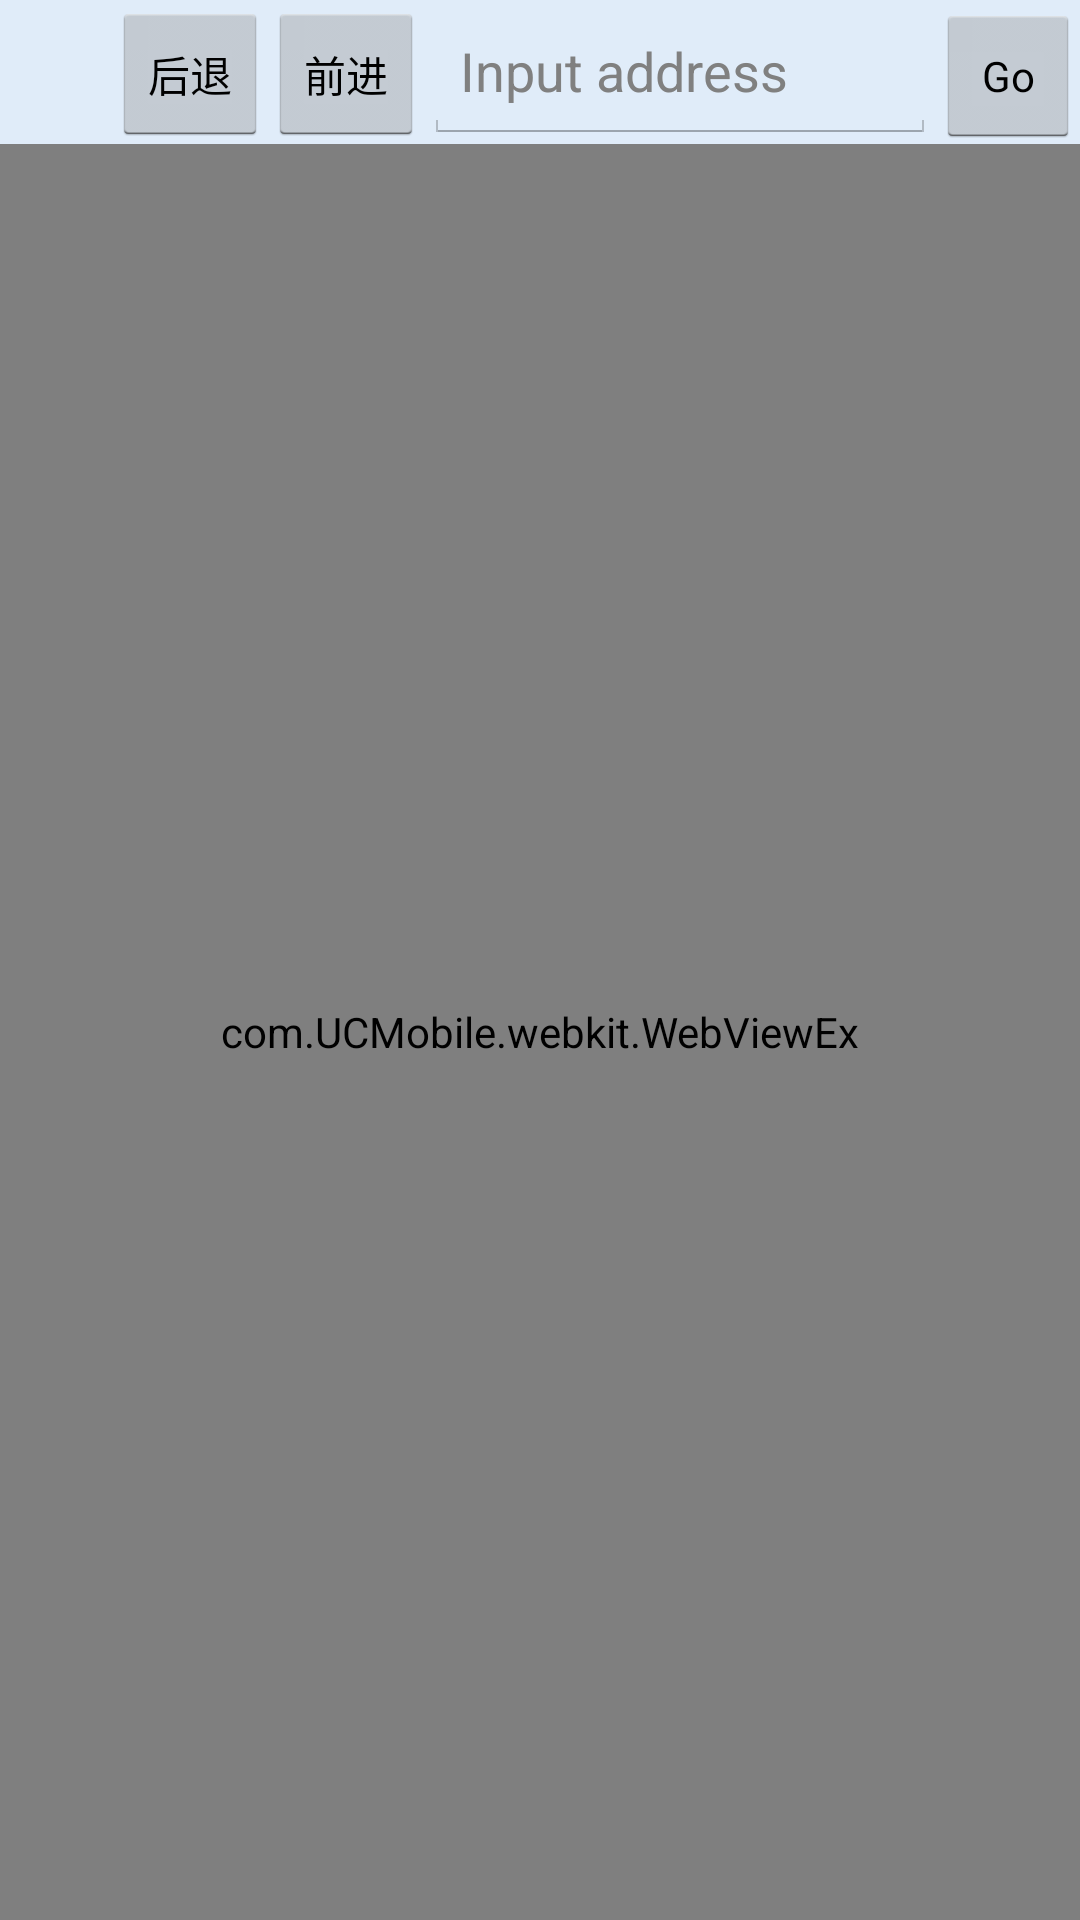

Here is an Android app screen rendered from its layout file. Give the layout XML and the strings, colors and styles it references.
<!-- AndroidManifest.xml: application theme MyStyle -->
<!-- res/layout/browser_test.xml -->
<?xml version="1.0" encoding="utf-8"?>

<LinearLayout xmlns:android="http://schemas.android.com/apk/res/android"
    android:id="@+id/browser"
    android:layout_width="fill_parent"
    android:layout_height="fill_parent"
    android:layout_centerInParent="true"
    android:layout_gravity="center"
    android:orientation="vertical" >

    <LinearLayout
        android:layout_width="match_parent"
        android:layout_height="wrap_content" android:background="@color/color_gray">

        <ImageView
            android:id="@+id/favIcon"
            android:layout_width="16px"
            android:layout_height="16px"
            android:layout_gravity="center_vertical"
            android:layout_margin="16dp" />
        
        <Button
            android:id="@+id/backward"
            style="?android:attr/buttonStyleSmall"
            android:layout_width="wrap_content"
            android:layout_height="wrap_content"
            android:text="后退" />

        <Button
            android:id="@+id/forward"
            style="?android:attr/buttonStyleSmall"
            android:layout_width="wrap_content"
            android:layout_height="wrap_content"
            android:text="前进" />
        <MultiAutoCompleteTextView
            android:id="@+id/addressInput"
            android:layout_width="fill_parent"
            android:layout_height="48dp"
            android:layout_weight="1"
            android:hint="Input address"
            android:imeOptions="actionGo"
            android:inputType="textUri" >

        </MultiAutoCompleteTextView>

        <Button
            android:id="@+id/goButton"
            style="?android:attr/buttonStyleSmall"
            android:layout_width="wrap_content"
            android:layout_height="wrap_content"
            android:text="Go" />

    </LinearLayout>

    <com.UCMobile.webkit.WebViewEx
        android:id="@+id/webView"
        android:layout_width="fill_parent"
        android:layout_height="fill_parent" >
    </com.UCMobile.webkit.WebViewEx>

</LinearLayout>
<!-- resources referenced by this layout -->
<resources>
  <color name="color_gray">#e0ecf9</color>
  <style name="MyStyle" parent="android:style/Theme.Holo.Light.DarkActionBar">
  	</style>
</resources>
